Photos from the image-classification dataset "mudra_dataset" in the GitHub repository GovindRangappa/mudra-jetson-deploy. Its 9 classes are: alapadma, ardhachandra, ardhapataka, kapittha, mayura, musti, pataka, shikhara, tripataka.

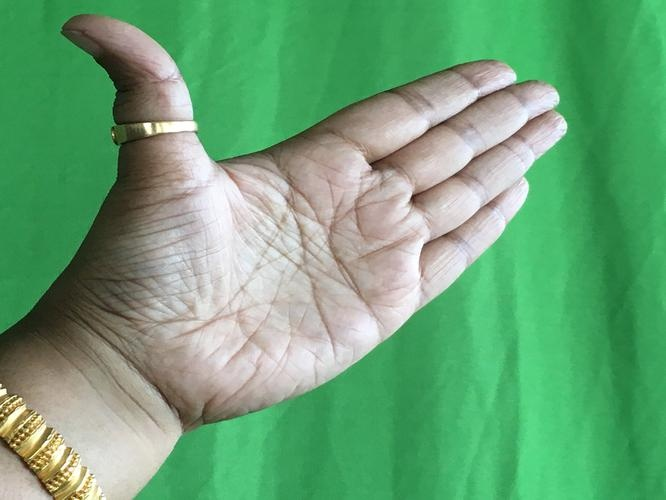
Label: ardhachandra

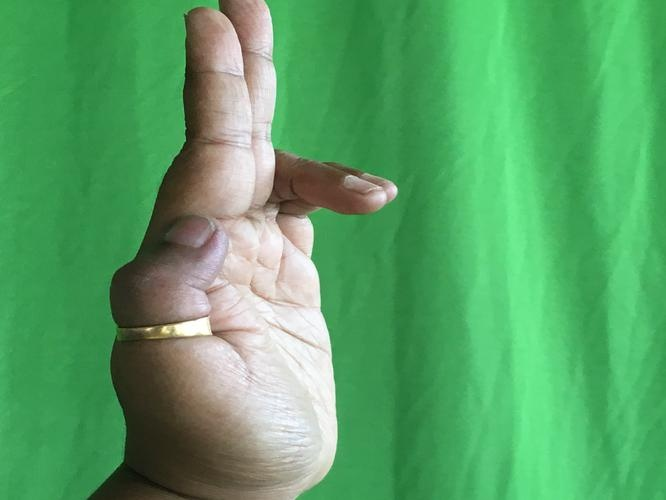
Label: ardhapataka

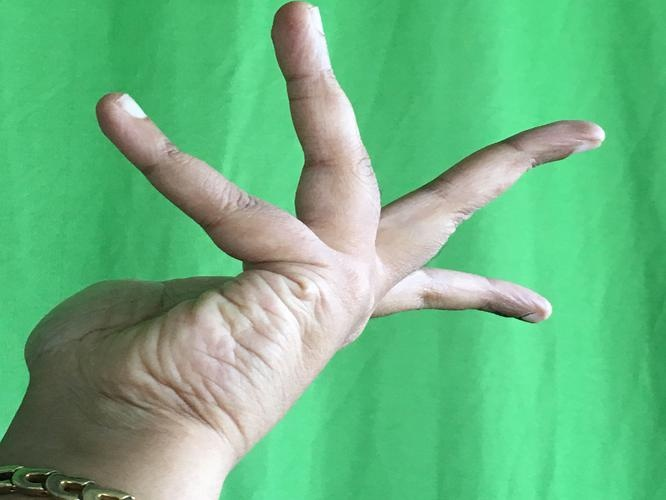
Label: alapadma

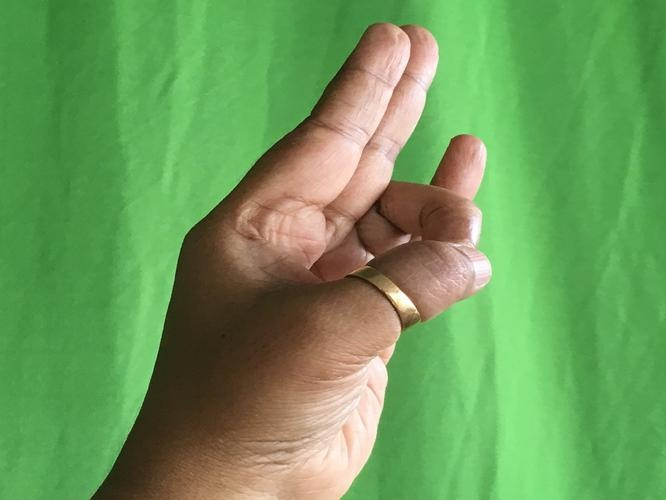
Label: mayura

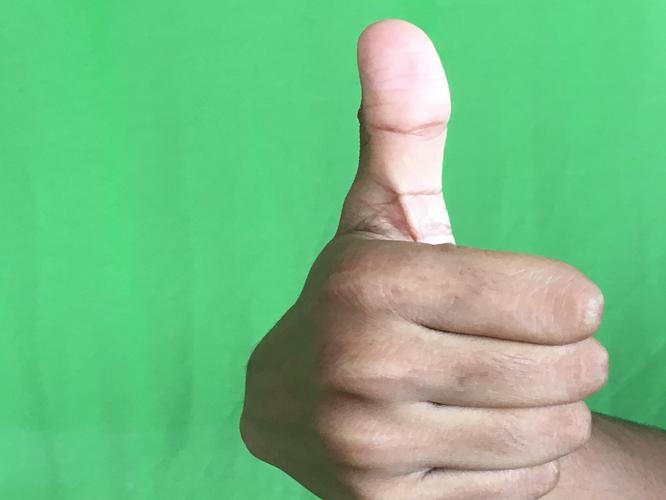
Label: shikhara

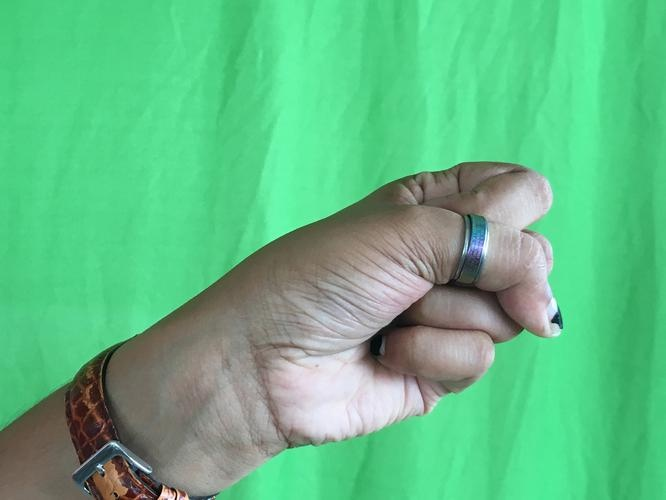
Label: musti
